Run: headless pygame with SDL's dummy video driver; simulated clock (each Clock.tick advances the game by its frame time, no real sleeping); random seed 0; keys injected as events and as key.get_pressed() state; no mouse input.
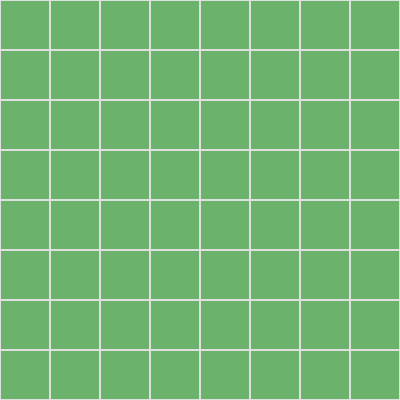
Frame 1 of 4 · flips 1–60 · no input
Frame 2 of 4 · flips 61–180 · tapped SPACE, RETURN · held RIGHT (→), D · screen unchanged from frame 1, image omitted
Frame 3 of 4 · flips 181–300 · held DOWN (↓), S · screen unchanged from frame 2, image omitted
Frame 4 of 4 · flips 301–420 · held LEFT (←), A, UP (↑), W · screen unchanged from frame 3, image omitted

The pygame program that drew these frames:

# ==========================================
# Team Number: 3
# Variant Name: main.py
# Student Names: Ivan Lopez, Maria Ortiz, Jenny Leon
# ==========================================

#library imports
import pygame, sys

#display module
window_height = 400
window_width = 400
grass = (107, 179, 108)
street = (224, 224, 224)

#grid
def drawGrid():
    blockSize = 50
    for x in range(0, window_width, blockSize):
        for y in range(0, window_height, blockSize):
            rect = pygame.Rect(x, y, blockSize, blockSize)
            pygame.draw.rect(screen, street, rect, 1)

#game loop
def gameLoop():
    global screen, clock
    pygame.init()
    screen = pygame.display.set_mode((window_width, window_height))
    pygame.display.set_caption("City Builder")
    clock = pygame.time.Clock()
    screen.fill(grass)

    while True:
        drawGrid()
        for event in pygame.event.get():
            if event.type == pygame.QUIT:
                pygame.quit()
                sys.exit()
        pygame.display.update()
        clock.tick(30)

gameLoop()
